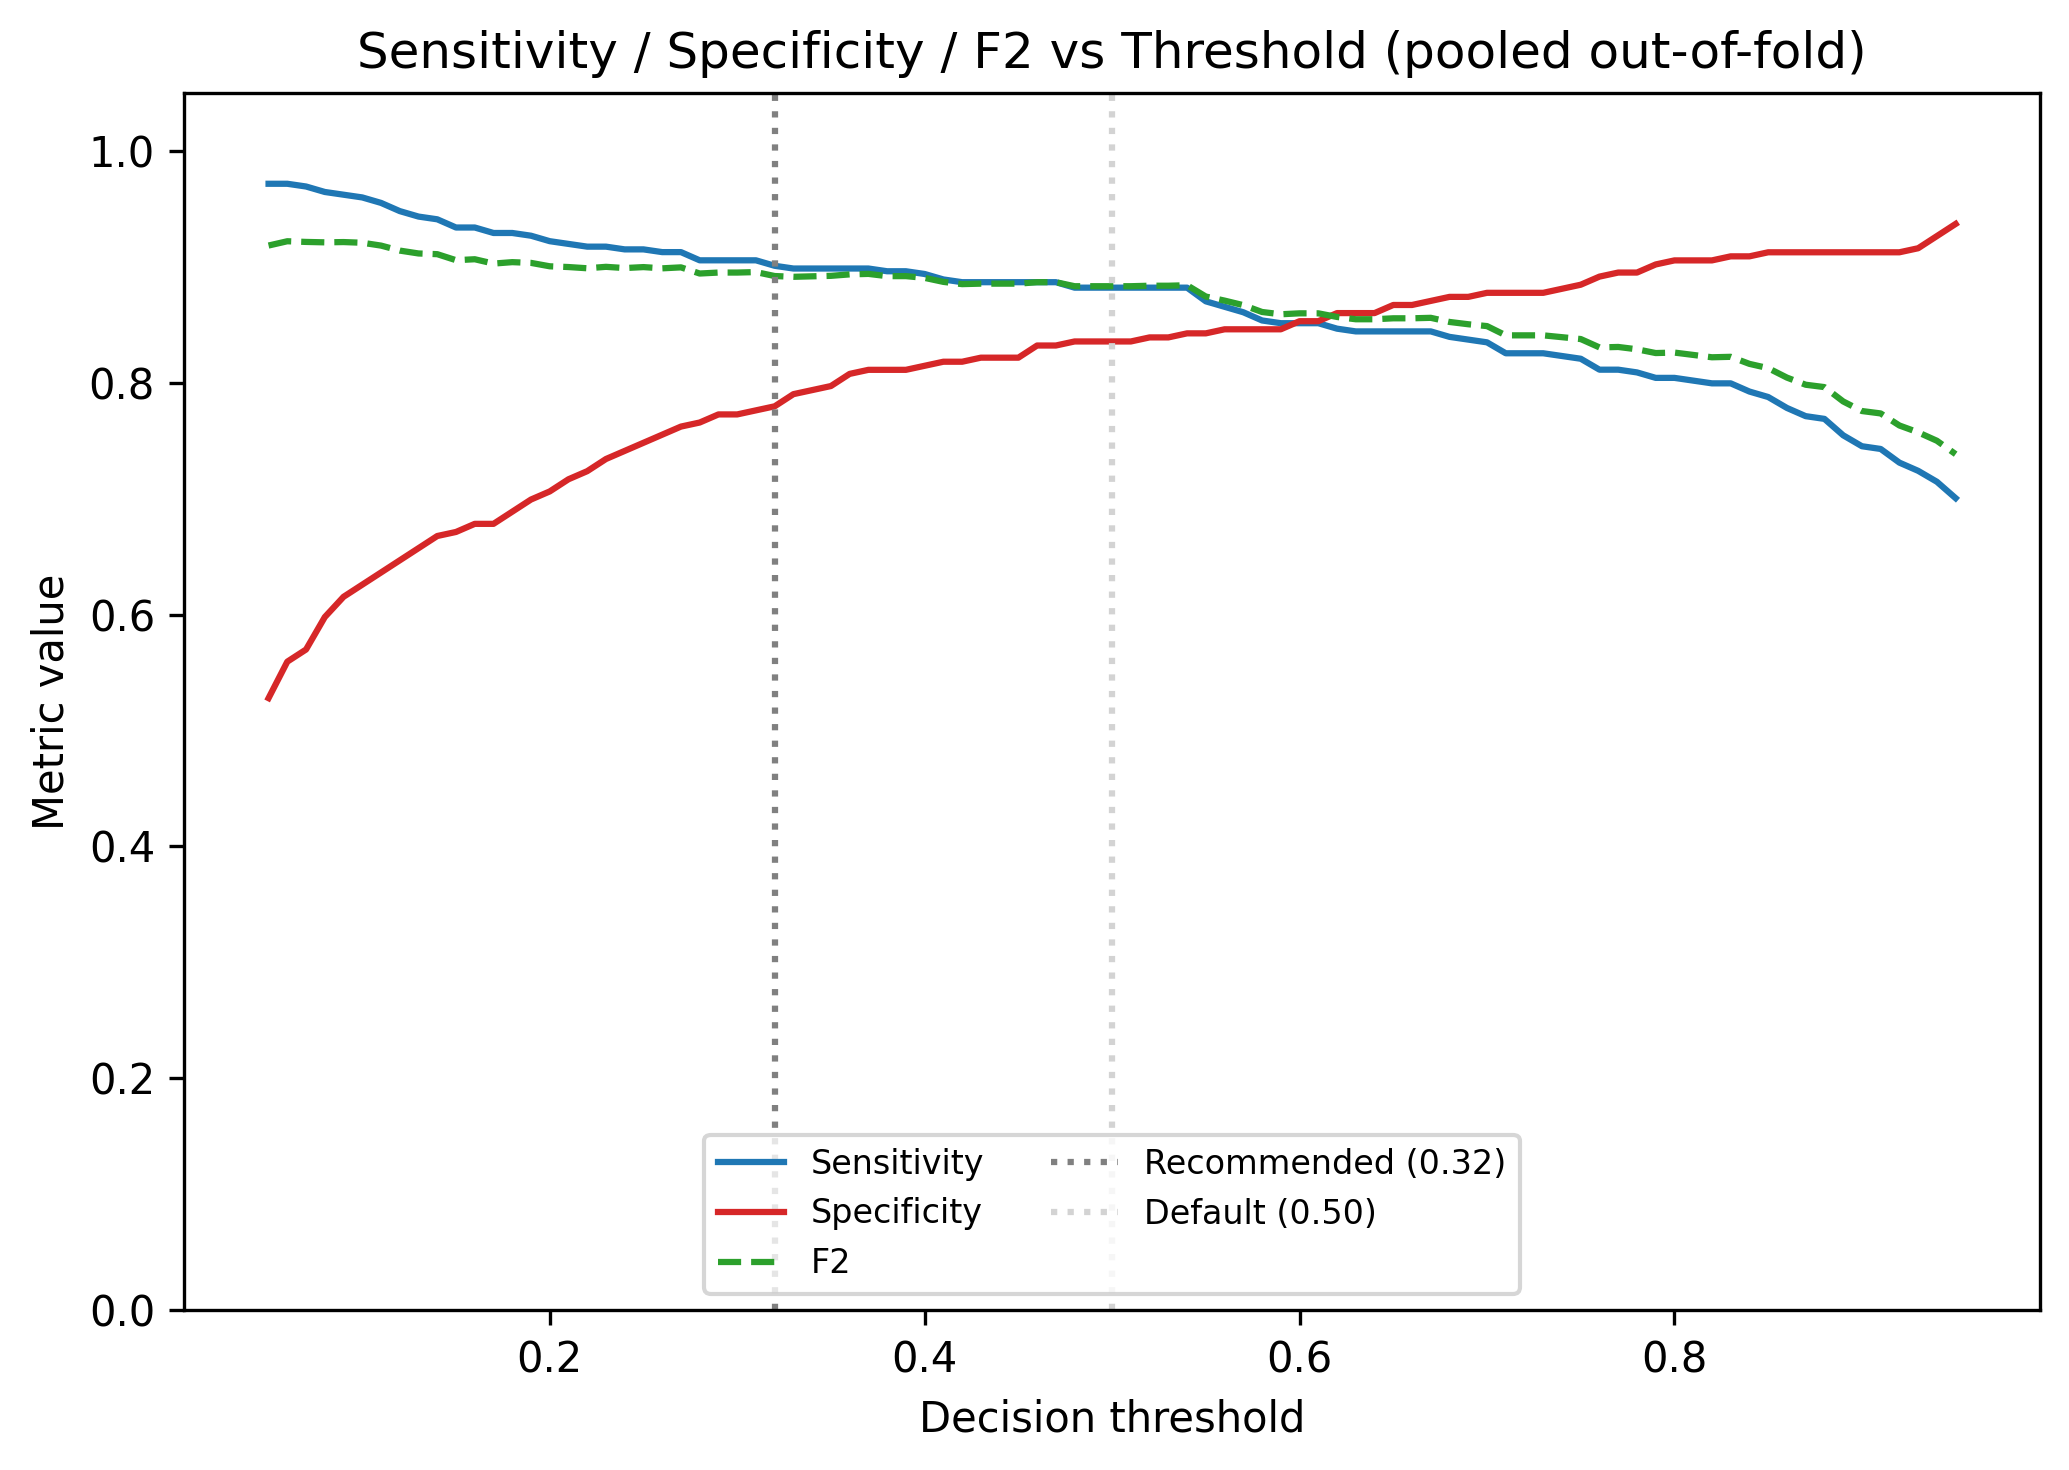

Source data for this figure (header and first rows):
threshold, accuracy, sensitivity, specificity, f1, f2, auc, tn, fp, fn, tp
0.05, 0.793, 0.9717, 0.528, 0.8486, 0.9184, 0.9288, 151, 135, 12, 412
0.06, 0.8056, 0.9717, 0.5594, 0.8565, 0.9221, 0.9288, 160, 126, 12, 412
0.07, 0.8085, 0.9693, 0.5699, 0.858, 0.9215, 0.9288, 163, 123, 13, 411
0.08, 0.8169, 0.9646, 0.5979, 0.8629, 0.9212, 0.9288, 171, 115, 15, 409
0.09, 0.8225, 0.9623, 0.6154, 0.8662, 0.9214, 0.9288, 176, 110, 16, 408
0.1, 0.8254, 0.9599, 0.6259, 0.8678, 0.9208, 0.9288, 179, 107, 17, 407
0.11, 0.8268, 0.9552, 0.6364, 0.8682, 0.9184, 0.9288, 182, 104, 19, 405
0.12, 0.8268, 0.9481, 0.6469, 0.8673, 0.9141, 0.9288, 185, 101, 22, 402
0.13, 0.8282, 0.9434, 0.6573, 0.8677, 0.9116, 0.9288, 188, 98, 24, 400
0.14, 0.831, 0.941, 0.6678, 0.8693, 0.911, 0.9288, 191, 95, 25, 399
0.15, 0.8282, 0.934, 0.6713, 0.8665, 0.9058, 0.9288, 192, 94, 28, 396
0.16, 0.831, 0.934, 0.6783, 0.8684, 0.9066, 0.9288, 194, 92, 28, 396
0.17, 0.8282, 0.9292, 0.6783, 0.8659, 0.9028, 0.9288, 194, 92, 30, 394
0.18, 0.8324, 0.9292, 0.6888, 0.8688, 0.9041, 0.9288, 197, 89, 30, 394
0.19, 0.8352, 0.9269, 0.6993, 0.8704, 0.9034, 0.9288, 200, 86, 31, 393
0.2, 0.8352, 0.9222, 0.7063, 0.8699, 0.9005, 0.9288, 202, 84, 33, 391
0.21, 0.838, 0.9198, 0.7168, 0.8715, 0.8999, 0.9288, 205, 81, 34, 390
0.22, 0.8394, 0.9175, 0.7238, 0.8722, 0.8988, 0.9288, 207, 79, 35, 389
0.23, 0.8437, 0.9175, 0.7343, 0.8751, 0.9, 0.9288, 210, 76, 35, 389
0.24, 0.8451, 0.9151, 0.7413, 0.8758, 0.899, 0.9288, 212, 74, 36, 388
0.25, 0.8479, 0.9151, 0.7483, 0.8778, 0.8998, 0.9288, 214, 72, 36, 388
0.26, 0.8493, 0.9127, 0.7552, 0.8785, 0.8987, 0.9288, 216, 70, 37, 387
0.27, 0.8521, 0.9127, 0.7622, 0.8805, 0.8996, 0.9288, 218, 68, 37, 387
0.28, 0.8493, 0.9057, 0.7657, 0.8777, 0.8943, 0.9288, 219, 67, 40, 384
0.29, 0.8521, 0.9057, 0.7727, 0.8797, 0.8951, 0.9288, 221, 65, 40, 384
0.3, 0.8521, 0.9057, 0.7727, 0.8797, 0.8951, 0.9288, 221, 65, 40, 384
0.31, 0.8535, 0.9057, 0.7762, 0.8807, 0.8955, 0.9288, 222, 64, 40, 384
0.32, 0.8521, 0.9009, 0.7797, 0.8792, 0.8921, 0.9288, 223, 63, 42, 382
0.33, 0.8549, 0.8986, 0.7902, 0.8809, 0.8914, 0.9288, 226, 60, 43, 381
0.34, 0.8563, 0.8986, 0.7937, 0.8819, 0.8919, 0.9288, 227, 59, 43, 381
0.35, 0.8577, 0.8986, 0.7972, 0.883, 0.8923, 0.9288, 228, 58, 43, 381
0.36, 0.862, 0.8986, 0.8077, 0.886, 0.8935, 0.9288, 231, 55, 43, 381
0.37, 0.8634, 0.8986, 0.8112, 0.8871, 0.8939, 0.9288, 232, 54, 43, 381
0.38, 0.862, 0.8962, 0.8112, 0.8858, 0.892, 0.9288, 232, 54, 44, 380
0.39, 0.862, 0.8962, 0.8112, 0.8858, 0.892, 0.9288, 232, 54, 44, 380
0.4, 0.862, 0.8939, 0.8147, 0.8855, 0.8905, 0.9288, 233, 53, 45, 379
0.41, 0.8606, 0.8892, 0.8182, 0.8839, 0.8871, 0.9288, 234, 52, 47, 377
0.42, 0.8592, 0.8868, 0.8182, 0.8826, 0.8851, 0.9288, 234, 52, 48, 376
0.43, 0.8606, 0.8868, 0.8217, 0.8837, 0.8855, 0.9288, 235, 51, 48, 376
0.44, 0.8606, 0.8868, 0.8217, 0.8837, 0.8855, 0.9288, 235, 51, 48, 376
0.45, 0.8606, 0.8868, 0.8217, 0.8837, 0.8855, 0.9288, 235, 51, 48, 376
0.46, 0.8648, 0.8868, 0.8322, 0.8868, 0.8868, 0.9288, 238, 48, 48, 376
0.47, 0.8648, 0.8868, 0.8322, 0.8868, 0.8868, 0.9288, 238, 48, 48, 376
0.48, 0.8634, 0.8821, 0.8357, 0.8852, 0.8833, 0.9288, 239, 47, 50, 374
0.49, 0.8634, 0.8821, 0.8357, 0.8852, 0.8833, 0.9288, 239, 47, 50, 374
0.5, 0.8634, 0.8821, 0.8357, 0.8852, 0.8833, 0.9288, 239, 47, 50, 374
0.51, 0.8634, 0.8821, 0.8357, 0.8852, 0.8833, 0.9288, 239, 47, 50, 374
0.52, 0.8648, 0.8821, 0.8392, 0.8863, 0.8837, 0.9288, 240, 46, 50, 374
0.53, 0.8648, 0.8821, 0.8392, 0.8863, 0.8837, 0.9288, 240, 46, 50, 374
0.54, 0.8662, 0.8821, 0.8427, 0.8873, 0.8842, 0.9288, 241, 45, 50, 374
0.55, 0.8592, 0.8703, 0.8427, 0.8807, 0.8744, 0.9288, 241, 45, 55, 369
0.56, 0.8577, 0.8656, 0.8462, 0.879, 0.8709, 0.9288, 242, 44, 57, 367
0.57, 0.8549, 0.8608, 0.8462, 0.8764, 0.867, 0.9288, 242, 44, 59, 365
0.58, 0.8507, 0.8538, 0.8462, 0.8723, 0.8611, 0.9288, 242, 44, 62, 362
0.59, 0.8493, 0.8514, 0.8462, 0.8709, 0.8591, 0.9288, 242, 44, 63, 361
0.6, 0.8521, 0.8514, 0.8531, 0.873, 0.8599, 0.9288, 244, 42, 63, 361
0.61, 0.8521, 0.8514, 0.8531, 0.873, 0.8599, 0.9288, 244, 42, 63, 361
0.62, 0.8521, 0.8467, 0.8601, 0.8724, 0.8568, 0.9288, 246, 40, 65, 359
0.63, 0.8507, 0.8443, 0.8601, 0.871, 0.8548, 0.9288, 246, 40, 66, 358
0.64, 0.8507, 0.8443, 0.8601, 0.871, 0.8548, 0.9288, 246, 40, 66, 358
... 31 more rows
